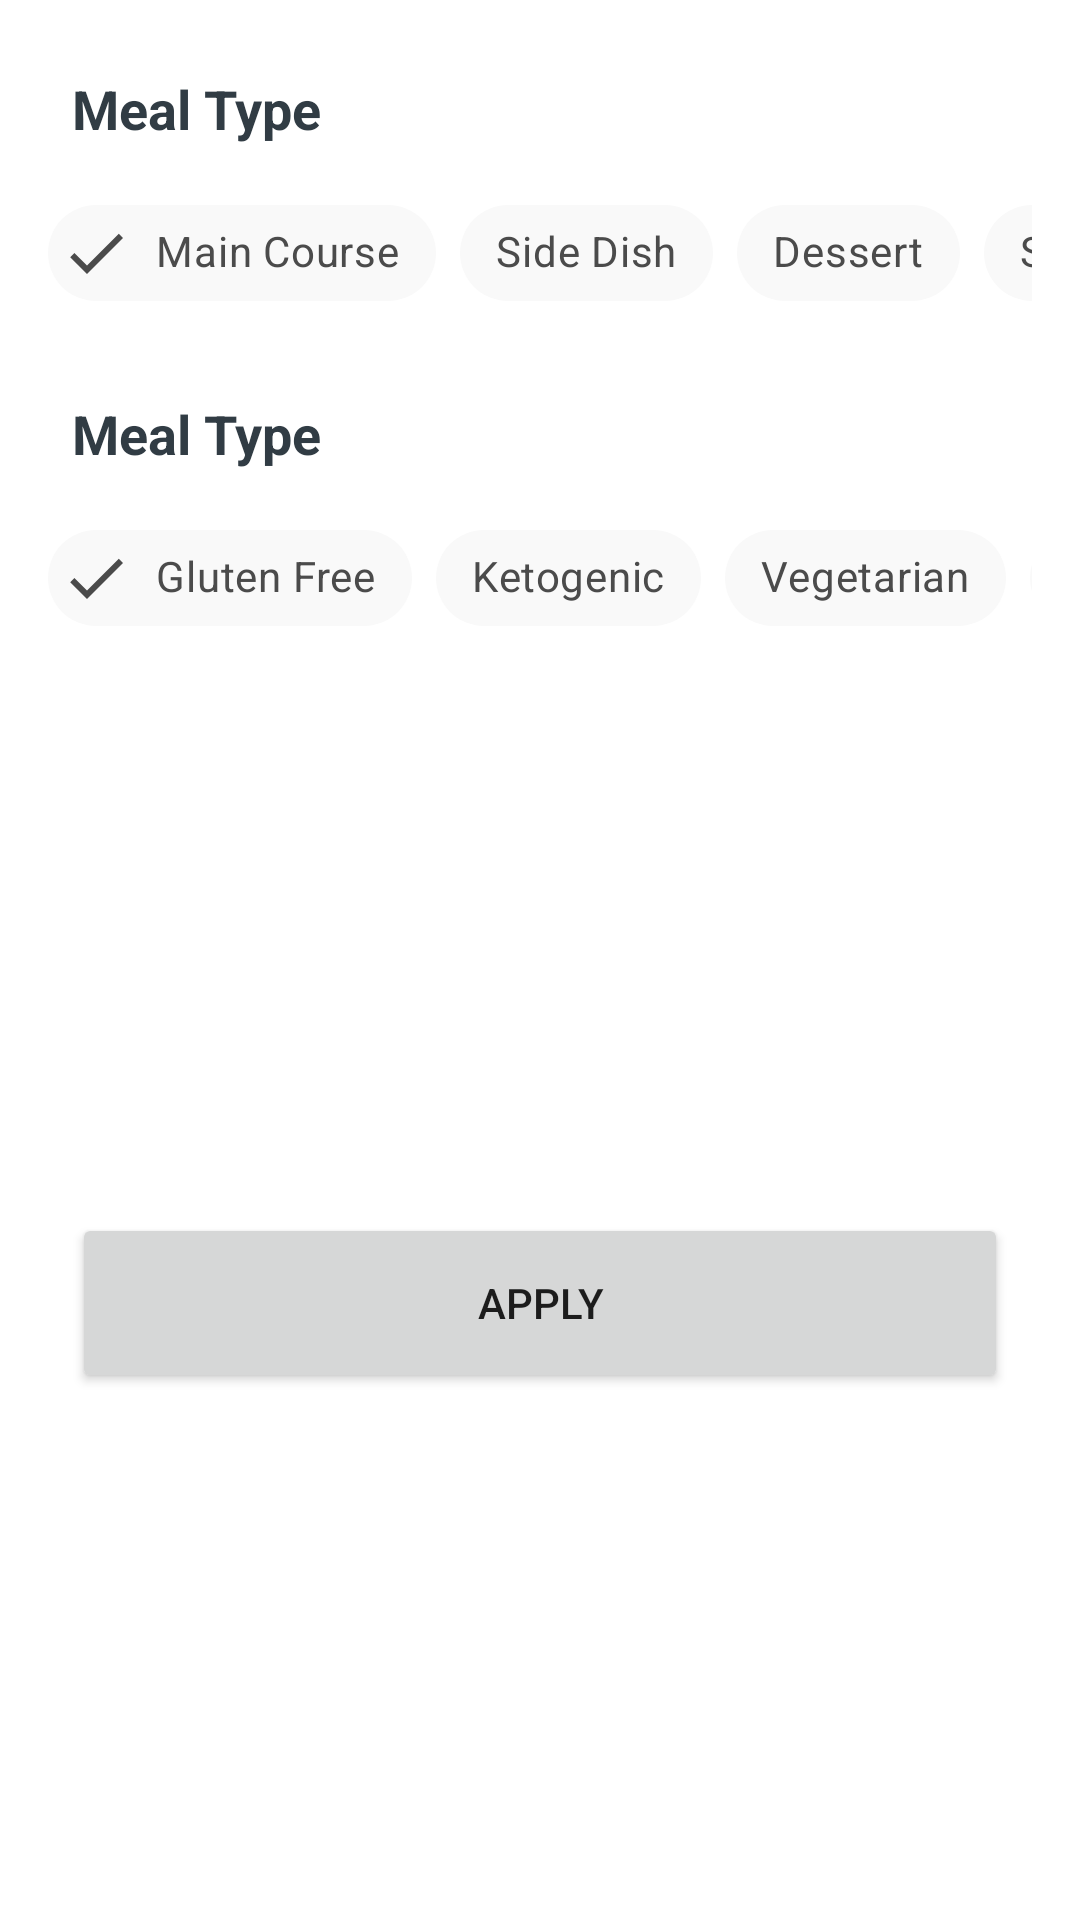

Android layout source for this screen:
<!-- AndroidManifest.xml: application theme SplashScreenStyle -->
<!-- res/layout/fragment_recipes_bottom_sheet.xml -->
<?xml version="1.0" encoding="utf-8"?>
<androidx.constraintlayout.widget.ConstraintLayout xmlns:android="http://schemas.android.com/apk/res/android"
    xmlns:app="http://schemas.android.com/apk/res-auto"
    xmlns:tools="http://schemas.android.com/tools"
    android:layout_width="match_parent"
    android:layout_height="wrap_content"
    android:background="@color/white"
    tools:context=".ui.fragment.recipes.bottomsheet.RecipesBottomSheet">

    <TextView
        android:id="@+id/mealType_txt"
        android:layout_width="wrap_content"
        android:layout_height="wrap_content"
        android:layout_marginStart="24dp"
        android:layout_marginTop="24dp"
        android:text="@string/meal_type"
        android:textColor="@color/dark"
        android:textSize="18sp"
        android:textStyle="bold"
        app:layout_constraintStart_toStartOf="parent"
        app:layout_constraintTop_toTopOf="parent" />

    <HorizontalScrollView
        android:id="@+id/scrollViewMealType"
        android:layout_width="match_parent"
        android:layout_height="60dp"
        android:layout_marginStart="16dp"
        android:layout_marginTop="12dp"
        android:layout_marginEnd="16dp"
        android:scrollbars="none"
        app:layout_constraintEnd_toEndOf="parent"
        app:layout_constraintStart_toStartOf="parent"
        app:layout_constraintTop_toBottomOf="@id/mealType_txt">

        <LinearLayout
            android:layout_width="wrap_content"
            android:layout_height="match_parent"
            android:orientation="horizontal">

            <com.google.android.material.chip.ChipGroup
                android:id="@+id/mealTypeChipGroup"
                android:layout_width="match_parent"
                android:layout_height="match_parent"
                app:checkedChip="@+id/mainCourseChip"
                app:selectionRequired="true"
                app:singleLine="true"
                app:singleSelection="true">

                <com.google.android.material.chip.Chip
                    android:id="@+id/mainCourseChip"
                    style="@style/CustomChipStyle"
                    android:layout_width="wrap_content"
                    android:layout_height="wrap_content"
                    android:text="Main Course" />

                <com.google.android.material.chip.Chip
                    android:id="@+id/sideDishChip"
                    style="@style/CustomChipStyle"
                    android:layout_width="wrap_content"
                    android:layout_height="wrap_content"
                    android:text="Side Dish" />

                <com.google.android.material.chip.Chip
                    android:id="@+id/dessertChip"
                    style="@style/CustomChipStyle"
                    android:layout_width="wrap_content"
                    android:layout_height="wrap_content"
                    android:text="Dessert" />

                <com.google.android.material.chip.Chip
                    android:id="@+id/saladChip"
                    style="@style/CustomChipStyle"
                    android:layout_width="wrap_content"
                    android:layout_height="wrap_content"
                    android:text="Salad" />

                <com.google.android.material.chip.Chip
                    android:id="@+id/breadChip"
                    style="@style/CustomChipStyle"
                    android:layout_width="wrap_content"
                    android:layout_height="wrap_content"
                    android:text="Bread" />

                <com.google.android.material.chip.Chip
                    android:id="@+id/breakFastChip"
                    style="@style/CustomChipStyle"
                    android:layout_width="wrap_content"
                    android:layout_height="wrap_content"
                    android:text="Breakfast" />

                <com.google.android.material.chip.Chip
                    android:id="@+id/soupChip"
                    style="@style/CustomChipStyle"
                    android:layout_width="wrap_content"
                    android:layout_height="wrap_content"
                    android:text="Soup" />

                <com.google.android.material.chip.Chip
                    android:id="@+id/beverageChip"
                    style="@style/CustomChipStyle"
                    android:layout_width="wrap_content"
                    android:layout_height="wrap_content"
                    android:text="Beverage" />

                <com.google.android.material.chip.Chip
                    android:id="@+id/sauceChip"
                    style="@style/CustomChipStyle"
                    android:layout_width="wrap_content"
                    android:layout_height="wrap_content"
                    android:text="Sauce" />

                <com.google.android.material.chip.Chip
                    android:id="@+id/marinadeChip"
                    style="@style/CustomChipStyle"
                    android:layout_width="wrap_content"
                    android:layout_height="wrap_content"
                    android:text="Marinade" />

                <com.google.android.material.chip.Chip
                    android:id="@+id/fingerfoodChip"
                    style="@style/CustomChipStyle"
                    android:layout_width="wrap_content"
                    android:layout_height="wrap_content"
                    android:text="Fingerfood" />

                <com.google.android.material.chip.Chip
                    android:id="@+id/snackChip"
                    style="@style/CustomChipStyle"
                    android:layout_width="wrap_content"
                    android:layout_height="wrap_content"
                    android:text="Snack" />

                <com.google.android.material.chip.Chip
                    android:id="@+id/drinkChip"
                    style="@style/CustomChipStyle"
                    android:layout_width="wrap_content"
                    android:layout_height="wrap_content"
                    android:text="Drink" />
            </com.google.android.material.chip.ChipGroup>
        </LinearLayout>
    </HorizontalScrollView>

    <TextView
        android:id="@+id/dietType_txt"
        android:layout_width="wrap_content"
        android:layout_height="wrap_content"
        android:layout_marginStart="24dp"
        android:layout_marginTop="12dp"
        android:text="@string/meal_type"
        android:textColor="@color/dark"
        android:textSize="18sp"
        android:textStyle="bold"
        app:layout_constraintStart_toStartOf="parent"
        app:layout_constraintTop_toBottomOf="@id/scrollViewMealType" />

    <HorizontalScrollView
        android:id="@+id/scrollViewDietType"
        android:layout_width="match_parent"
        android:layout_height="60dp"
        android:layout_marginStart="16dp"
        android:layout_marginTop="12dp"
        android:layout_marginEnd="16dp"
        android:scrollbars="none"
        app:layout_constraintEnd_toEndOf="parent"
        app:layout_constraintStart_toStartOf="parent"
        app:layout_constraintTop_toBottomOf="@id/dietType_txt">

        <LinearLayout
            android:layout_width="wrap_content"
            android:layout_height="match_parent"
            android:orientation="horizontal">

            <com.google.android.material.chip.ChipGroup
                android:id="@+id/dietTypeChipGroup"
                android:layout_width="match_parent"
                android:layout_height="match_parent"
                app:checkedChip="@+id/glutenFreeChip"
                app:selectionRequired="true"
                app:singleLine="true"
                app:singleSelection="true">

                <com.google.android.material.chip.Chip
                    android:id="@+id/glutenFreeChip"
                    style="@style/CustomChipStyle"
                    android:layout_width="wrap_content"
                    android:layout_height="wrap_content"
                    android:text="Gluten Free" />

                <com.google.android.material.chip.Chip
                    android:id="@+id/ketogenicChip"
                    style="@style/CustomChipStyle"
                    android:layout_width="wrap_content"
                    android:layout_height="wrap_content"
                    android:text="Ketogenic" />

                <com.google.android.material.chip.Chip
                    android:id="@+id/vegetarianChip"
                    style="@style/CustomChipStyle"
                    android:layout_width="wrap_content"
                    android:layout_height="wrap_content"
                    android:text="Vegetarian" />

                <com.google.android.material.chip.Chip
                    android:id="@+id/lactovegetarianChip"
                    style="@style/CustomChipStyle"
                    android:layout_width="wrap_content"
                    android:layout_height="wrap_content"
                    android:text="Lacto-Vegetarian" />

                <com.google.android.material.chip.Chip
                    android:id="@+id/ovovegetarianChip"
                    style="@style/CustomChipStyle"
                    android:layout_width="wrap_content"
                    android:layout_height="wrap_content"
                    android:text="Ovo-Vegetarian" />

                <com.google.android.material.chip.Chip
                    android:id="@+id/veganChip"
                    style="@style/CustomChipStyle"
                    android:layout_width="wrap_content"
                    android:layout_height="wrap_content"
                    android:text="Vegan" />

                <com.google.android.material.chip.Chip
                    android:id="@+id/pescetarianChip"
                    style="@style/CustomChipStyle"
                    android:layout_width="wrap_content"
                    android:layout_height="wrap_content"
                    android:text="Pescetarian" />

                <com.google.android.material.chip.Chip
                    android:id="@+id/paleoChip"
                    style="@style/CustomChipStyle"
                    android:layout_width="wrap_content"
                    android:layout_height="wrap_content"
                    android:text="Paleo" />

                <com.google.android.material.chip.Chip
                    android:id="@+id/primalChip"
                    style="@style/CustomChipStyle"
                    android:layout_width="wrap_content"
                    android:layout_height="wrap_content"
                    android:text="Primal" />

                <com.google.android.material.chip.Chip
                    android:id="@+id/whole30Chip"
                    style="@style/CustomChipStyle"
                    android:layout_width="wrap_content"
                    android:layout_height="wrap_content"
                    android:text="Whole30" />
            </com.google.android.material.chip.ChipGroup>
        </LinearLayout>
    </HorizontalScrollView>

    <Button
        android:id="@+id/applyButton"
        android:layout_width="match_parent"
        android:layout_height="60dp"
        android:layout_marginStart="24dp"
        android:layout_marginTop="24dp"
        android:layout_marginEnd="24dp"
        android:layout_marginBottom="24dp"
        android:text="Apply"
        android:textAllCaps="true"
        app:layout_constraintBottom_toBottomOf="parent"
        app:layout_constraintEnd_toEndOf="parent"
        app:layout_constraintStart_toStartOf="parent"
        app:layout_constraintTop_toBottomOf="@id/scrollViewDietType" />
</androidx.constraintlayout.widget.ConstraintLayout>
<!-- resources referenced by this layout -->
<resources>
  <color name="dark">#313C44</color>
  <color name="white">#FFFFFF</color>
  <string name="meal_type">Meal Type</string>
  <style name="CustomChipStyle" parent="Widget.MaterialComponents.Chip.Filter">
          <item name="chipBackgroundColor">@color/chipBackgroundColor</item>
          <item name="android:textColor">@color/chipTextColor</item>
          <item name="checkedIconTint">@color/chipTextColor</item>
      </style>
  <style name="SplashScreenStyle" parent="Theme.MaterialComponents.DayNight.NoActionBar">
          <item name="android:windowBackground">@drawable/splash_screen</item>
          <item name="android:windowTranslucentStatus">true</item>
          <item name="android:windowTranslucentNavigation">true</item>
      </style>
  <color name="chipBackgroundColor">@color/lightGray</color>
  <color name="chipTextColor">@color/darkGray</color>
  <color name="lightGray">#F9F9F9</color>
  <color name="darkGray">#4B4B4B</color>
</resources>
